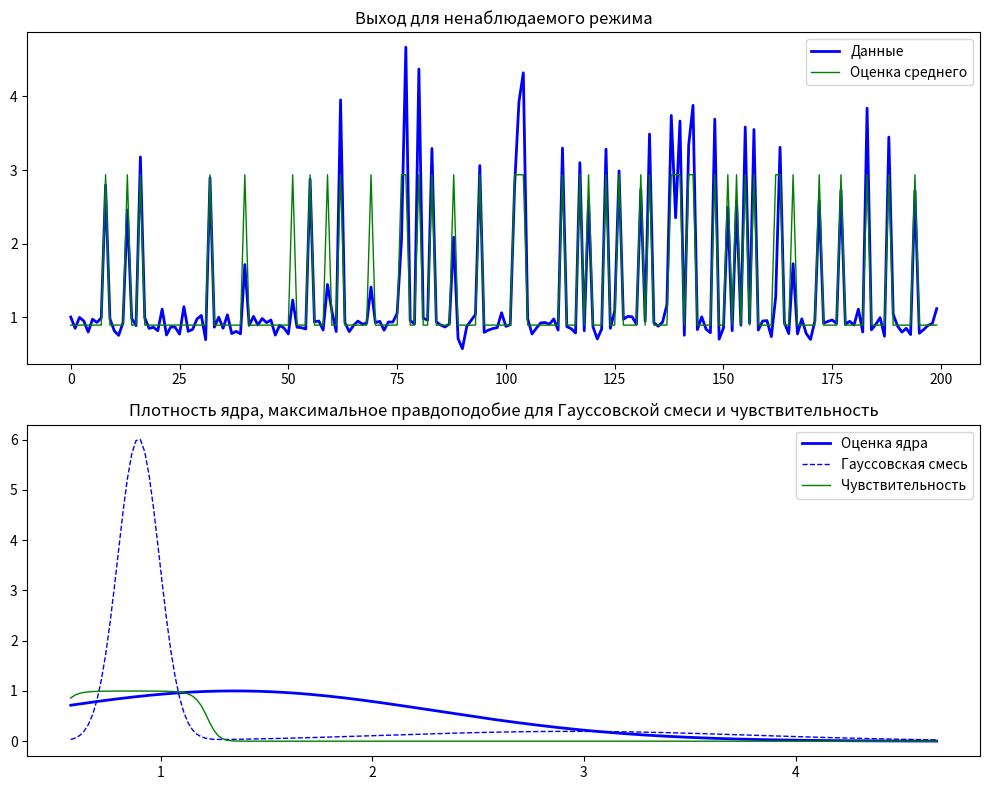

Source code (Python):
import numpy as np
import matplotlib.pyplot as plt
from scipy.stats import norm


def EM_normix(dat, maxrepit=250, tolerance=1e-6, plotflag=False):
    """
    Оценка параметров модели Гауссовой смеси с двумя состояниями с помощью EM-алгоритма

    Параметры:
    dat - массив данных (n_samples,)
    maxrepit - максимальное число итераций (по умолчанию 250)
    tolerance - критерий остановки (по умолчанию 1e-6)
    plotflag - флаг для построения графиков (по умолчанию False)

    Возвращает:
    словарь с результатами:
    - loglike_undf_current: значения логарифмического правдоподобия
    - tol: изменения параметров на каждой итерации
    - state_probs: вероятности состояний
    - coef_estim: оценки параметров [mu1, mu2, std1, std2, p1, p2]
    - stopreason: причина остановки
    """
    T = len(dat)
    if dat.ndim > 1 and dat.shape[1] > 1:
        raise ValueError('Данные должны быть представлены вектор-столбцом')

    # Инициализация параметров
    emtemp_1 = np.mean(dat)
    emtemp_2 = np.mean(dat)
    estdtemp_1 = np.std(dat) - np.std(dat) / 4
    estdtemp_2 = np.std(dat)
    eptemp_1 = 0.3
    eptemp_2 = 1 - eptemp_1

    # Инициализация результатов
    results = {
        'loglike_undf_current': [],
        'tol': [np.inf],
        'stopreason': ''
    }

    l = 0
    while abs(results['tol'][l]) > tolerance and l < maxrepit:
        # E-шаг
        # Условные плотности для каждого состояния
        codf_current = np.zeros((T, 2))
        codf_current[:, 0] = norm.pdf(dat, loc=emtemp_1, scale=estdtemp_1)
        codf_current[:, 1] = norm.pdf(dat, loc=emtemp_2, scale=estdtemp_2)

        # Совместные плотности
        jddf_current = np.zeros((T, 2))
        jddf_current[:, 0] = eptemp_1 * codf_current[:, 0]
        jddf_current[:, 1] = eptemp_2 * codf_current[:, 1]

        # Безусловная плотность
        undf_current = jddf_current.sum(axis=1)

        # Вероятности состояний (апостериорные)
        iur_current = np.zeros((T, 2))
        iur_current[:, 0] = (eptemp_1 * codf_current[:, 0]) / undf_current
        iur_current[:, 1] = (eptemp_2 * codf_current[:, 1]) / undf_current

        # Логарифмическое правдоподобие
        results['loglike_undf_current'].append(np.sum(np.log(undf_current)))

        # M-шаг
        # Обновление средних
        emtemp_1_update = np.sum(dat * iur_current[:, 0]) / np.sum(iur_current[:, 0])
        emtemp_2_update = np.sum(dat * iur_current[:, 1]) / np.sum(iur_current[:, 1])

        # Обновление дисперсий
        estdtemp_1_update = np.sum((dat - emtemp_1) ** 2 * iur_current[:, 0]) / np.sum(iur_current[:, 0])
        estdtemp_2_update = np.sum((dat - emtemp_2) ** 2 * iur_current[:, 1]) / np.sum(iur_current[:, 1])

        # Обновление вероятностей
        eptemp_1_update = np.mean(iur_current[:, 0])
        eptemp_2_update = np.mean(iur_current[:, 1])

        # Проверка изменения параметров
        last = np.array([emtemp_1, emtemp_2, estdtemp_1, estdtemp_2, eptemp_1, eptemp_2])
        emtemp_1, emtemp_2 = emtemp_1_update, emtemp_2_update
        estdtemp_1, estdtemp_2 = np.sqrt(estdtemp_1_update), np.sqrt(estdtemp_2_update)
        eptemp_1, eptemp_2 = eptemp_1_update, eptemp_2_update
        current = np.array([emtemp_1, emtemp_2, estdtemp_1, estdtemp_2, eptemp_1, eptemp_2])

        # Евклидова норма изменения параметров
        results['tol'].append(np.sqrt(np.sum((last - current) ** 2)))

        l += 1

    # Причина остановки
    if l == maxrepit:
        results['stopreason'] = 'Причина останова: достижение максимального числа итераций'
    else:
        results['stopreason'] = 'Причина останова: достижение заданной точности'

    # Сохранение результатов
    results['state_probs'] = iur_current
    results['coef_estim'] = [emtemp_1, emtemp_2, estdtemp_1, estdtemp_2, eptemp_1, eptemp_2]

    # Визуализация
    if plotflag:
        plt.figure(figsize=(10, 8))

        # Режимы
        plt.subplot(2, 1, 1)
        inf_mean = np.where(iur_current[:, 0] > 0.5, emtemp_1, emtemp_2)
        plt.plot(dat, '-b', linewidth=2, label='Данные')
        plt.plot(inf_mean, '-g', linewidth=1, label='Оценка среднего')
        plt.title('Выход для ненаблюдаемого режима')
        plt.legend(loc='best')

        # Плотности
        plt.subplot(2, 1, 2)
        gridi = np.linspace(np.min(dat), np.max(dat), 200)
        kernel_density = norm.pdf(gridi, loc=np.mean(dat), scale=np.std(dat))
        kernel_density = kernel_density / np.max(kernel_density)
        plt.plot(gridi, kernel_density, '-b', linewidth=2, label='Оценка ядра')

        # Гауссовская смесь
        tmp_fit = (eptemp_1 * norm.pdf(gridi, loc=emtemp_1, scale=estdtemp_1) +
                   eptemp_2 * norm.pdf(gridi, loc=emtemp_2, scale=estdtemp_2))
        tmp_fit = tmp_fit * (np.sum(kernel_density) / np.sum(tmp_fit))
        plt.plot(gridi, tmp_fit, '--b', linewidth=1, label='Гауссовская смесь')

        # Чувствительность
        tmp_resp = (eptemp_1 * norm.pdf(gridi, loc=emtemp_1, scale=estdtemp_1) /
                    (eptemp_1 * norm.pdf(gridi, loc=emtemp_1, scale=estdtemp_1) +
                     eptemp_2 * norm.pdf(gridi, loc=emtemp_2, scale=estdtemp_2)))
        plt.plot(gridi, tmp_resp, '-g', linewidth=1, label='Чувствительность')
        plt.title('Плотность ядра, максимальное правдоподобие для Гауссовской смеси и чувствительность')
        plt.legend()

        plt.tight_layout()
        plt.show()

    return results


# Пример использования (аналог Practice_07032025.m)
if __name__ == "__main__":
    # Параметры распределений
    mtemp_1 = 3  # среднее первого распределения
    mtemp_2 = 0.9  # среднее второго распределения
    stdtemp_1 = 0.9  # стандартное отклонение первого
    stdtemp_2 = 0.1  # стандартное отклонение второго
    Nobs = 200  # количество наблюдений
    Nmax = 300  # максимальное число итераций
    ptemp_1 = 0.2  # вероятность первого режима
    ptemp_2 = 0.8  # вероятность второго режима

    # Генерация данных
    np.random.seed(42)
    ytemp_1 = mtemp_1 + stdtemp_1 * np.random.randn(int(ptemp_1 * Nmax))
    ytemp_2 = mtemp_2 + stdtemp_2 * np.random.randn(int(ptemp_2 * Nmax))
    dat = np.concatenate([ytemp_1, ytemp_2])
    dat = dat[np.random.permutation(len(dat))[:Nobs]]  # случайная выборка

    tolerance = 1e-6

    # Начальные оценки
    m1 = np.mean(dat)
    m2 = np.mean(dat)
    std1_1 = np.std(dat) - np.std(dat) / 4
    std2_1 = np.std(dat)
    pi1_1 = 0.5
    pi2_1 = 1 - pi1_1

    # Запуск EM-алгоритма
    results = EM_normix(dat, Nmax, tolerance, plotflag=True)
    results['data'] = dat
    results['coef_true'] = [mtemp_1, mtemp_2, stdtemp_1, stdtemp_2, ptemp_1, ptemp_2]
    results['coef_est'] = [m1, m2, std1_1, std2_1, pi1_1, pi2_1]

    print('Фактические коэффициенты   Оценки коэффициентов')
    print(np.column_stack([results['coef_true'], results['coef_est']]))
    print(results['stopreason'])
